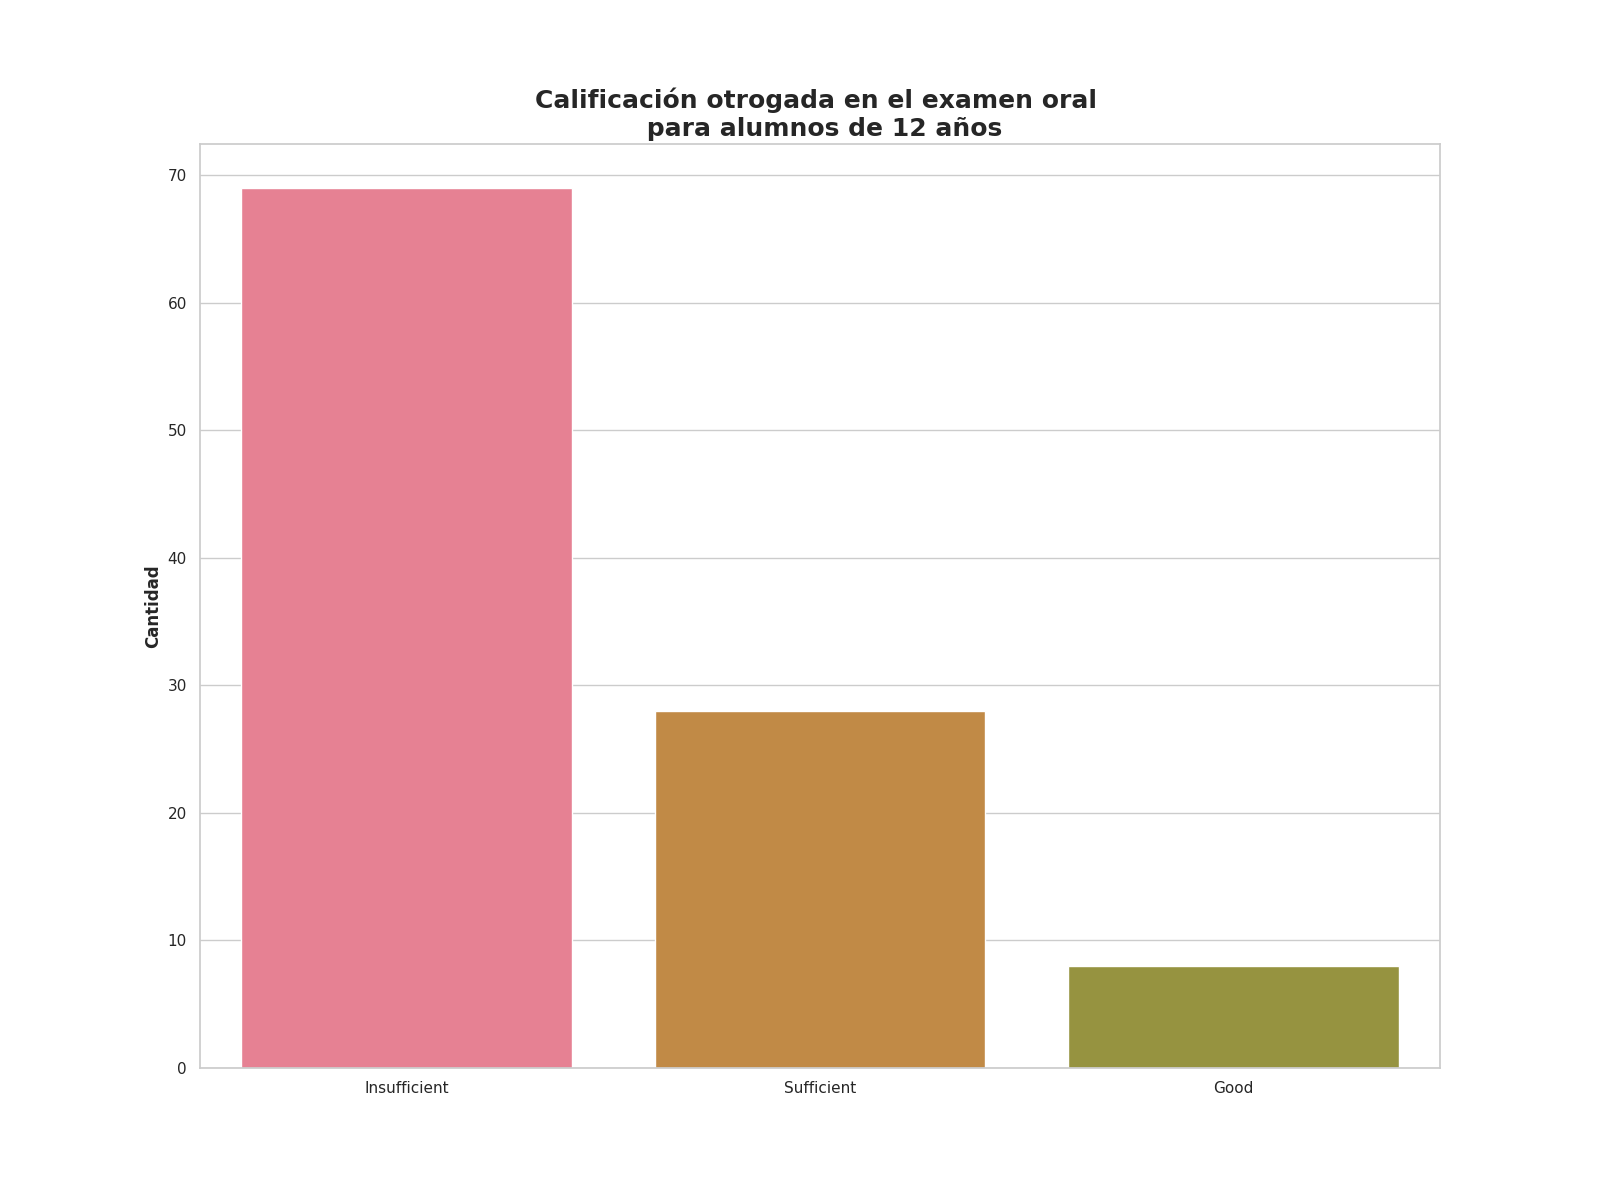

Data behind this chart, as committed beside it:
Calificación de examen oral, Alumnos con esta evalución
Insufficient, 69
Sufficient, 28
Good, 8
